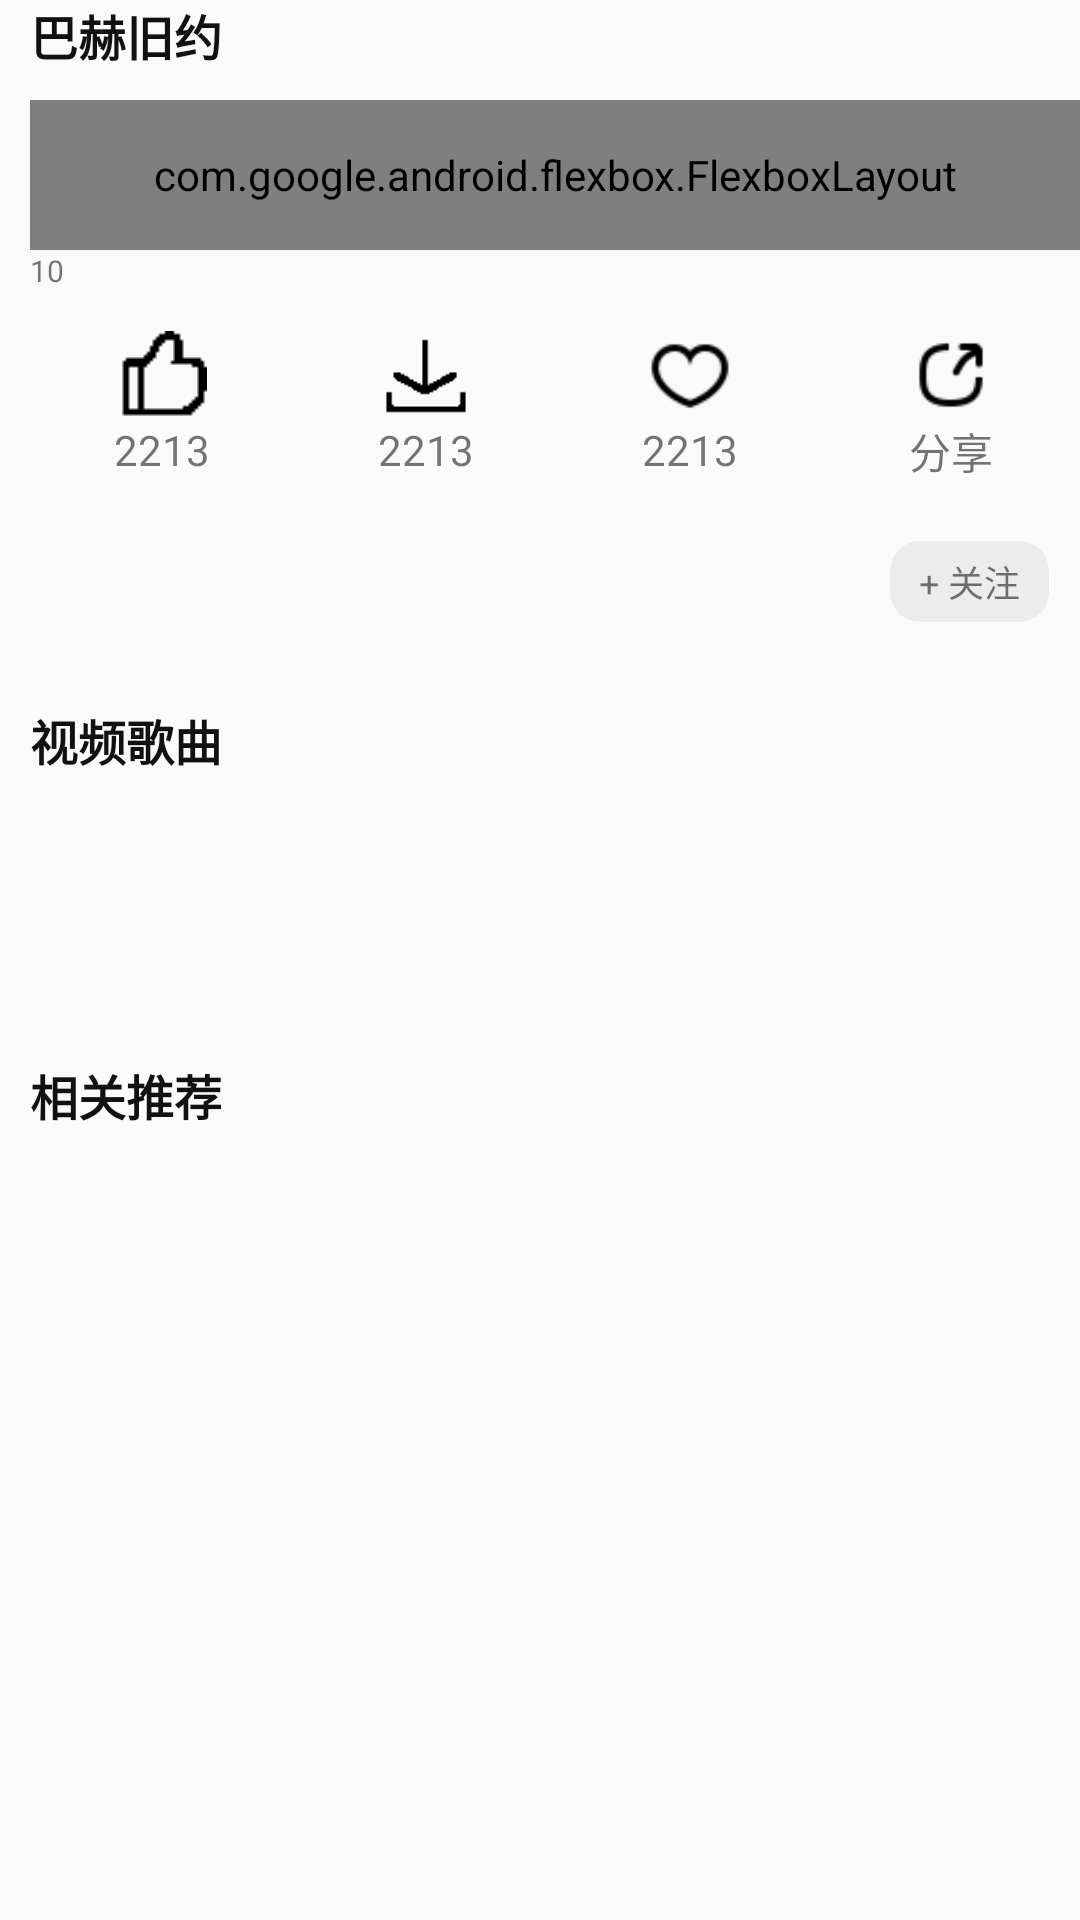

Here is an Android app screen rendered from its layout file. Give the layout XML and the strings, colors and styles it references.
<!-- AndroidManifest.xml: application theme AppTheme -->
<!-- res/layout/mv_detail_page.xml -->
<?xml version="1.0" encoding="utf-8"?>
<androidx.core.widget.NestedScrollView xmlns:android="http://schemas.android.com/apk/res/android"
              xmlns:app="http://schemas.android.com/apk/res-auto"
              xmlns:tools="http://schemas.android.com/tools"
              android:paddingStart="10dp"
              android:layout_width="match_parent"
              android:layout_height="wrap_content" tools:ignore="RtlSymmetry">
    <LinearLayout android:layout_width="match_parent" android:layout_height="wrap_content"
                  android:orientation="vertical">
        <LinearLayout android:layout_width="match_parent" android:layout_height="100dp"
                      android:orientation="vertical">
            <TextView
                    android:text="巴赫旧约"
                    android:layout_width="wrap_content"
                    android:layout_height="wrap_content" android:id="@+id/mv_name"
                    android:textStyle="bold" android:textColor="#121111" android:textSize="16sp"/>
            <com.google.android.flexbox.FlexboxLayout android:layout_width="match_parent" android:layout_height="50dp"
                                                      android:layout_marginTop="10dp"
                                                      app:flexWrap="wrap"
                                                      android:id="@+id/mv_tags"
                                                      android:orientation="horizontal">
                <TextView android:layout_width="wrap_content" android:layout_height="wrap_content"
                          android:textSize="10sp"
                          android:id="@+id/mv_heat"
                          android:text="50.3万次播放" tools:ignore="SmallSp"/>
            </com.google.android.flexbox.FlexboxLayout>
            <TextView android:layout_width="wrap_content" android:layout_height="wrap_content"
                      android:textSize="10sp"
                      android:text="10"
                      android:id="@+id/mv_public" tools:ignore="SmallSp"/>
        </LinearLayout>
        <LinearLayout android:layout_width="match_parent" android:layout_height="50dp"
                      android:layout_marginTop="10dp"
                      android:orientation="horizontal">
            <LinearLayout android:layout_width="wrap_content" android:layout_height="match_parent"
                          android:gravity="center"
                          android:layout_weight="1"
                          android:orientation="vertical">
                <ImageView android:layout_width="30dp" android:layout_height="30dp"
                           android:id="@+id/mv_great_img"
                           android:src="@drawable/mv_ungreat"/>
                <TextView android:layout_width="wrap_content" android:layout_height="wrap_content"
                          android:id="@+id/mv_great_count"
                          android:gravity="center_horizontal"
                          android:text="2213"/>
            </LinearLayout>
            <LinearLayout android:layout_width="wrap_content" android:layout_height="match_parent"
                          android:gravity="center"
                          android:layout_weight="1"
                          android:orientation="vertical">
                <ImageView android:layout_width="30dp" android:layout_height="30dp"
                           android:id="@+id/mv_download_img"
                           android:src="@drawable/mv_download"/>
                <TextView android:layout_width="wrap_content" android:layout_height="wrap_content"
                          android:id="@+id/mv_download_count"
                          android:gravity="center_horizontal"
                          android:text="2213"/>
            </LinearLayout>
            <LinearLayout android:layout_width="wrap_content" android:layout_height="match_parent"
                          android:gravity="center"
                          android:layout_weight="1"
                          android:orientation="vertical">
                <ImageView android:layout_width="30dp" android:layout_height="30dp"
                           android:id="@+id/mv_like_img"
                           android:src="@drawable/mv_unlike"/>
                <TextView android:layout_width="wrap_content" android:layout_height="wrap_content"
                          android:id="@+id/mv_like_count"
                          android:gravity="center_horizontal"
                          android:text="2213"/>
            </LinearLayout>
            <LinearLayout android:layout_width="wrap_content" android:layout_height="match_parent"
                          android:gravity="center"
                          android:layout_weight="1"
                          android:orientation="vertical">
                <ImageView android:layout_width="30dp" android:layout_height="30dp"
                           android:id="@+id/mv_share_img"
                           android:src="@drawable/mv_share"/>
                <TextView android:layout_width="wrap_content" android:layout_height="wrap_content"
                          android:gravity="center_horizontal"
                          android:text="分享"/>
            </LinearLayout>

        </LinearLayout>
        <RelativeLayout android:layout_width="match_parent" android:layout_height="wrap_content"
                        android:layout_marginTop="20dp">
            <ImageView android:layout_width="30dp" android:layout_height="30dp"
                       android:id="@+id/singer_head_img"/>
            <TextView android:layout_width="wrap_content" android:layout_height="wrap_content"
                      android:layout_toEndOf="@+id/singer_head_img"
                      android:layout_marginStart="3dp"
                      android:id="@+id/singername"/>
            <TextView android:layout_width="wrap_content" android:layout_height="wrap_content"
                    android:background="@drawable/mv_tag_button"
                      android:textSize="12sp"
                    android:layout_alignParentEnd="true"
                    android:layout_marginEnd="10dp"
                    android:text="+ 关注"/>
        </RelativeLayout>
        <RelativeLayout android:layout_width="match_parent" android:layout_height="wrap_content"
                        android:layout_marginTop="25dp">
            <TextView
                    android:text="视频歌曲"
                    android:layout_width="wrap_content"
                    android:layout_height="wrap_content"
                    android:id="@+id/mv_music"
                    android:textStyle="bold" android:textColor="#121111" android:textSize="16sp"/>
            <ImageView android:layout_width="50dp" android:layout_height="50dp"
                       android:id="@+id/mv_music_img"
                       android:layout_below="@+id/mv_music"
                       android:layout_marginTop="10dp"/>
            <LinearLayout android:layout_width="match_parent" android:layout_height="50dp"
                          android:orientation="vertical"
                          android:gravity="center_vertical"
                          android:layout_alignTop="@+id/mv_music_img"
                          android:layout_toEndOf="@+id/mv_music_img">
        <TextView android:layout_width="wrap_content" android:layout_height="wrap_content"
                  android:id="@+id/mv_music_musicname"
                  android:textColor="#121111"
                  android:layout_marginStart="5dp"/>
        <TextView android:layout_width="wrap_content" android:layout_height="wrap_content"
                  android:layout_marginTop="3dp"
                  android:textSize="12sp"
                  android:layout_marginStart="5dp"
                  android:id="@+id/mv_music_singername"/>
            </LinearLayout>
        </RelativeLayout>
        <TextView
                android:text="相关推荐"
                android:layout_width="wrap_content"
                android:layout_height="wrap_content"
                android:id="@+id/mv_related_suggestion"
                android:layout_marginTop="35dp"
                android:textStyle="bold" android:textColor="#121111" android:textSize="16sp"/>
        <LinearLayout android:layout_width="match_parent" android:layout_height="wrap_content"
                          android:orientation="vertical"
                          android:layout_marginTop="20dp"
                          android:id="@+id/mv_related_suggestion_list"/>
    </LinearLayout>
</androidx.core.widget.NestedScrollView>
<!-- resources referenced by this layout -->
<resources>
  <!-- drawable mv_download: png bitmap (drawable, 2950 bytes) -->
  <!-- drawable mv_share: png bitmap (drawable, 626 bytes) -->
  <!-- drawable mv_tag_button (drawable) -->
  <?xml version="1.0" encoding="utf-8"?>
  <shape
          xmlns:android="http://schemas.android.com/apk/res/android">
      <corners android:radius="10dp"/>
      <stroke
              android:width="0.01dp"
  
              android:color="#FFFFFF" />
  <solid android:color="#EDECEC"/>
      <padding
              android:bottom="5dp"
              android:left="10dp"
              android:right="10dp"
              android:top="5dp" />
  </shape>
  <!-- drawable mv_ungreat: png bitmap (drawable, 2895 bytes) -->
  <!-- drawable mv_unlike: png bitmap (drawable, 676 bytes) -->
  <style name="AppTheme" parent="Theme.AppCompat.Light.NoActionBar">
          
          <item name="windowNoTitle">true</item>
          <item name="colorPrimary">#CBCACC</item>
          <item name="colorPrimaryDark">#FFFFFF</item>
          <item name="android:windowExitTransition">@transition/slide</item>
          <item name="android:windowEnterAnimation">@transition/slide</item>
          <item name="android:windowReenterTransition">@transition/slide</item>
      </style>
</resources>
